Run: headless pygame with SDL's dummy video driver; simulated clock (each Clock.tick advances the game by its frame time, no real sleeping); random seed 0; keys injected as events and as key.get_pressed() state; no mouse input.
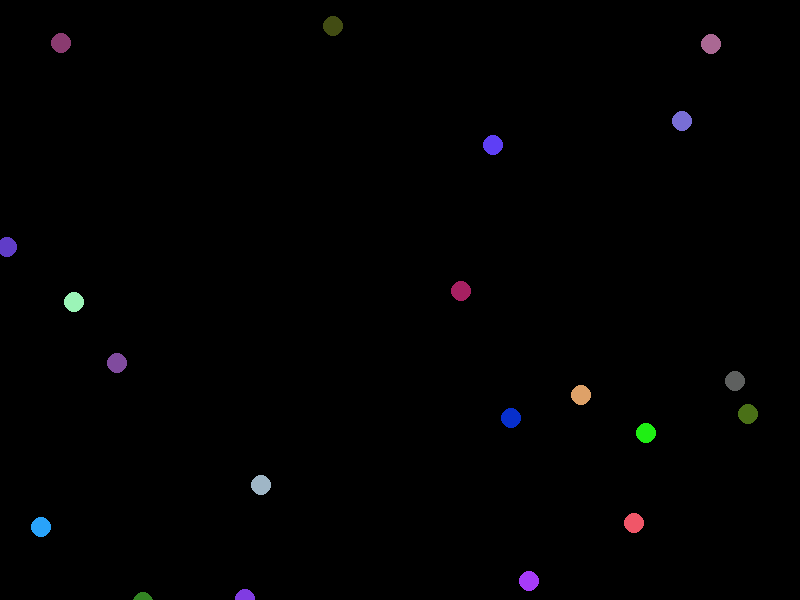
Frame 1 of 4 · flips 1–60 · no input
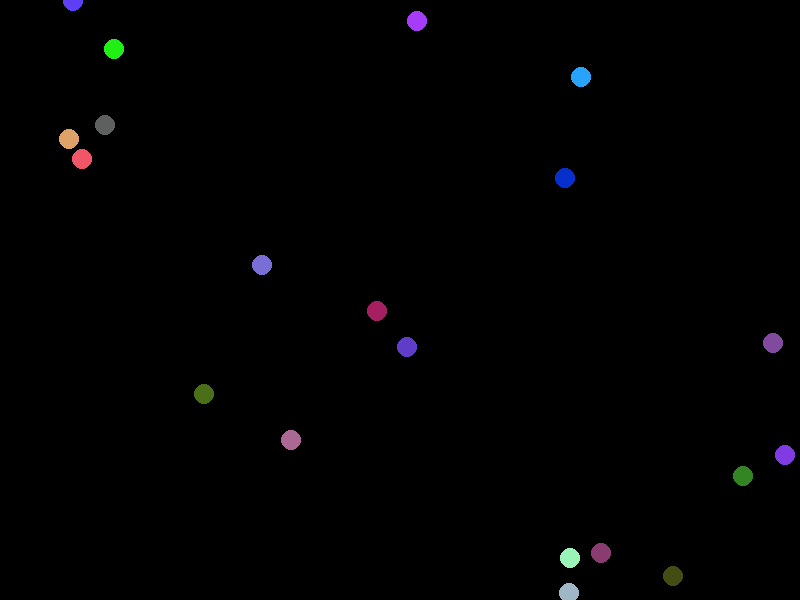
Frame 2 of 4 · flips 61–180 · tapped SPACE, RETURN · held RIGHT (→), D
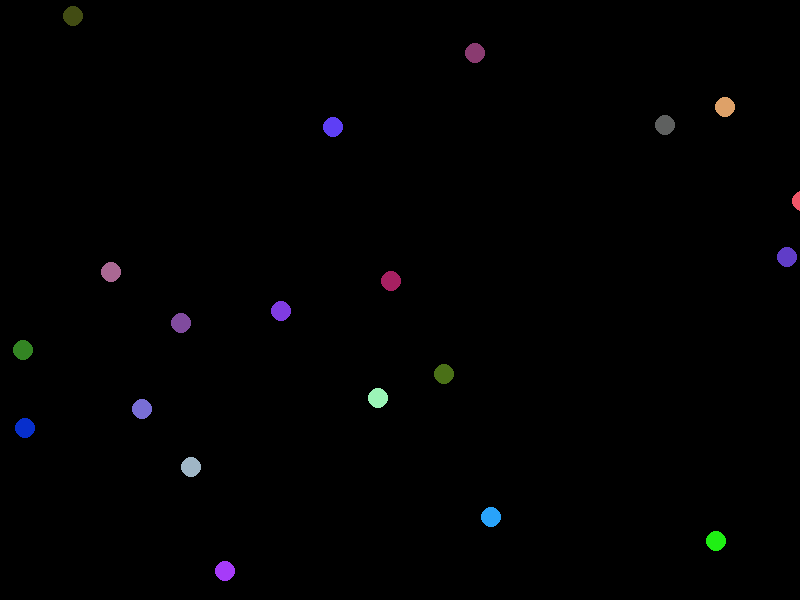
Frame 3 of 4 · flips 181–300 · held DOWN (↓), S
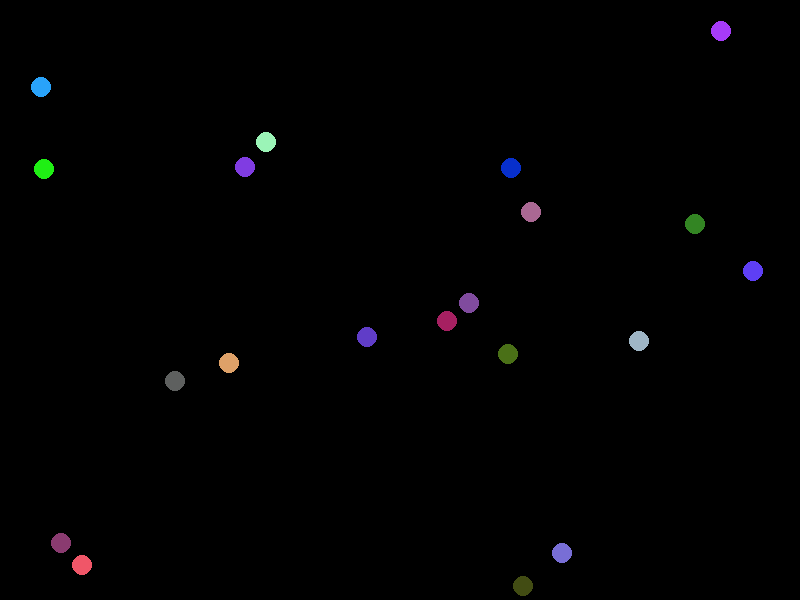
Frame 4 of 4 · flips 301–420 · held LEFT (←), A, UP (↑), W

The pygame program that drew these frames:

import pygame as pg
import sys
from random import randint

def rebotaX(x):
    if x <=0 or x >=ANCHO:
        return -1

    return 1

def rebotaY(y):
    if y <=0 or y >=ALTO:
        return -1

    return 1



ROJO = (255, 0, 0)
AZUL = (0, 0, 255)
VERDE = (0, 255, 0)
NEGRO = (0, 0, 0)
ANCHO = 800
ALTO = 600

pg.init()
pantalla = pg.display.set_mode((ANCHO, ALTO)) #Creacion de la pantalla
reloj = pg.time.Clock() # Controlador de FPS

class Bola():
    def __init__(self, x, y, vx, vy, color):
        self.x = x
        self.y = y
        self.vx = vx
        self.vy = vy
        self.color = color

    def randdir():
        x = randint(0,1)
        if x == 0:
            y = randint(-10, -5)
        else:
            y = randint(5, 10)
        return y

bolas = []
for _ in range(20): #Crear 10 bolas con valores randoms (randint)
    bola = Bola(randint(0, ANCHO),
                randint(0, ALTO),
                Bola.randdir(),
                Bola.randdir(),
                (randint(0, 255), randint(0,255), randint(0,255)))

    bolas.append(bola)

game_over = False
while not game_over:
    v = reloj.tick(60)
    #Gestion de eventos
    for evento in pg.event.get():
        if evento.type == pg.QUIT:
            game_over = True

    # Modificación de estado
    for bola in bolas:
        bola.x += bola.vx
        bola.y += bola.vy

        bola.vy *= rebotaY(bola.y)
        bola.vx *= rebotaX(bola.x)


    # Gestión de la pantalla
    pantalla.fill(NEGRO) #Recolocar pantalla
    for bola in bolas:
        pg.draw.circle(pantalla, bola.color, (bola.x, bola.y), 10) #Creacion de la bola


    pg.display.flip() #Refrescar pantalla

pg.quit()
sys.exit()
